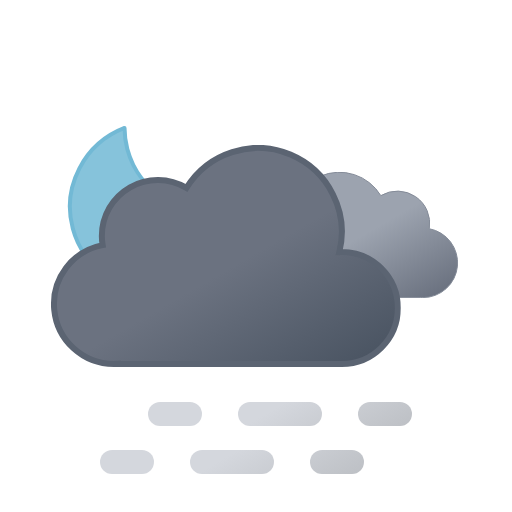
t = 0.00 s
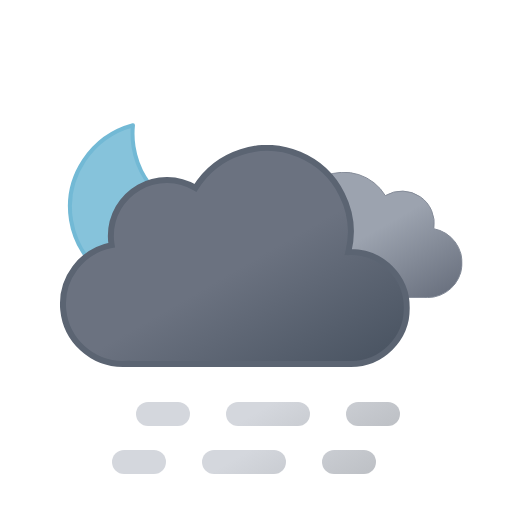
t = 0.75 s
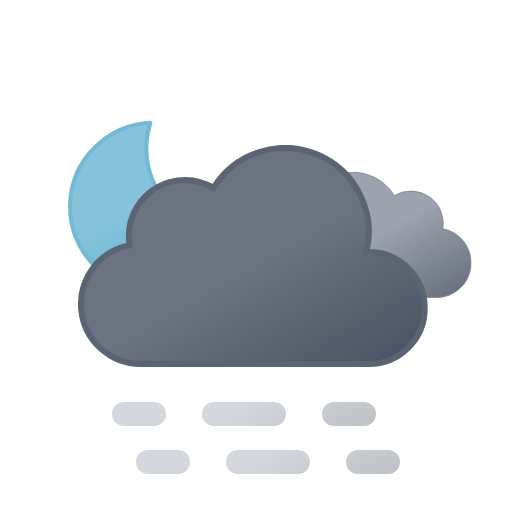
t = 2.25 s
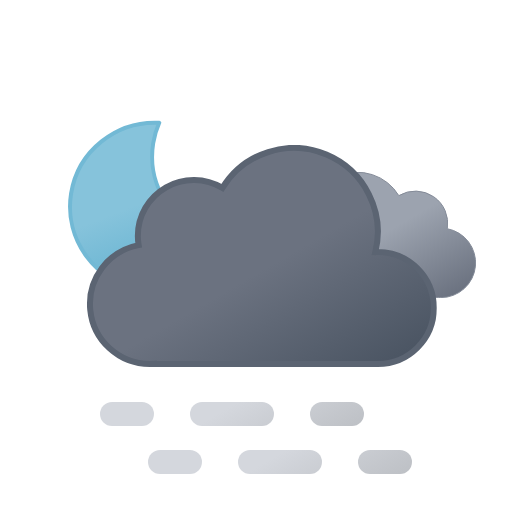
t = 3.00 s
t = 3.75 s: frame unchanged from t = 2.25 s, image omitted
t = 5.25 s: frame unchanged from t = 0.75 s, image omitted

The animated SVG that drew these frames (rendered in a browser with its animation timeline set to each time). Animation: 5 SMIL elements (animateTransform=5); one cycle of 6.00 s, repeats indefinitely.

<svg xmlns="http://www.w3.org/2000/svg" xmlns:xlink="http://www.w3.org/1999/xlink" viewBox="0 0 512 512">
    <defs>
        <linearGradient id="a" x1="52.74" y1="9.62" x2="133.36" y2="149.27" gradientUnits="userSpaceOnUse">
            <stop offset="0" stop-color="#9ca3af"/>
            <stop offset="0.45" stop-color="#9ca3af"/>
            <stop offset="1" stop-color="#6b7280"/>
        </linearGradient>
        <linearGradient id="b" x1="99.45" y1="30.68" x2="232.64" y2="261.37" gradientUnits="userSpaceOnUse">
            <stop offset="0" stop-color="#6b7280"/>
            <stop offset="0.45" stop-color="#6b7280"/>
            <stop offset="1" stop-color="#4b5563"/>
        </linearGradient>
        <linearGradient id="c" x1="17.25" y1="43.11" x2="89.25" y2="167.82" gradientUnits="userSpaceOnUse">
            <stop offset="0" stop-color="#d4d7dd"/>
            <stop offset="0.45" stop-color="#d4d7dd"/>
            <stop offset="1" stop-color="#bec1c6"/>
        </linearGradient>
        <linearGradient id="d" x1="107.25" y1="-8.85" x2="179.25" y2="115.86" xlink:href="#c"/>
        <linearGradient id="e" x1="174.75" y1="-47.82" x2="246.75" y2="76.89" xlink:href="#c"/>
        <linearGradient id="f" y1="-4.89" x2="89.25" y2="119.82" xlink:href="#c"/>
        <linearGradient id="g" x1="107.25" y1="-56.85" x2="179.25" y2="67.86" xlink:href="#c"/>
        <linearGradient id="h" x1="174.75" y1="-95.82" x2="246.75" y2="28.89" xlink:href="#c"/>
        <linearGradient id="i" x1="34.67" y1="18.56" x2="119.21" y2="164.99" gradientUnits="userSpaceOnUse">
            <stop offset="0" stop-color="#86c3db"/>
            <stop offset="0.45" stop-color="#86c3db"/>
            <stop offset="1" stop-color="#5eafcf"/>
        </linearGradient>
        <symbol id="k" viewBox="0 0 172 172" overflow="visible">
            <!-- moon -->
            <path d="M160.62,107.4c-47.17,0-85.41-37.73-85.41-84.26A83.31,83.31,0,0,1,78,2C35.27,6.61,2,42.33,2,85.73,2,132.27,40.24,170,87.41,170A85.16,85.16,0,0,0,170,106.87,88,88,0,0,1,160.62,107.4Z" stroke="#72b9d5" stroke-linecap="round" stroke-linejoin="round" stroke-width="4" fill="url(#i)">
                <animateTransform
                    attributeName="transform"
                    additive="sum"
                    type="rotate"
                    values="-15 86 86; 9 86 86; -15 86 86"
                    dur="6s"
                    repeatCount="indefinite"/>
            </path>
        </symbol>
        <symbol id="m" viewBox="0 0 200.26 126.12">
            <path d="M.5,93.18a32.44,32.44,0,0,0,32.44,32.44H162.69v-.12c.77,0,1.53.12,2.31.12a34.75,34.75,0,0,0,6.49-68.89A32.38,32.38,0,0,0,123,23.62,48.58,48.58,0,0,0,34.4,60.81c-.49,0-1-.07-1.46-.07A32.44,32.44,0,0,0,.5,93.18Z" stroke="#848b98" stroke-miterlimit="10" fill="url(#a)"/>
        </symbol>
        <symbol id="n" viewBox="0 0 350 222">
            <path d="M291,107c-.85,0-1.68.09-2.53.13A83.9,83.9,0,0,0,135.6,42.92,55.91,55.91,0,0,0,51,91a56.56,56.56,0,0,0,.8,9.08A60,60,0,0,0,63,219c1.35,0,2.67-.11,4-.2v.2H291a56,56,0,0,0,0-112Z" stroke="#5b6472" stroke-miterlimit="10" stroke-width="6" fill="url(#b)"/>
        </symbol>
        <symbol id="l" viewBox="0 0 398 222" overflow="visible">
            <!-- dark-cloud -->
            <use width="200.26" height="126.12" transform="translate(198 27)" xlink:href="#m">
                <animateTransform
                    attributeName="transform"
                    additive="sum"
                    type="translate"
                    values="-9 0; 9 0; -9 0"
                    dur="6s"
                    repeatCount="indefinite"/>
            </use>

            <!-- black-cloud -->
            <use width="350" height="222" xlink:href="#n">
                <animateTransform
                    attributeName="transform"
                    additive="sum"
                    type="translate"
                    values="-18 0; 18 0; -18 0"
                    dur="6s"
                    repeatCount="indefinite"/>
            </use>
        </symbol>
        <symbol id="j" viewBox="0 0 398.84 246" overflow="visible">
            <use width="172" height="172" xlink:href="#k"/>
            <use width="398" height="222" transform="translate(0.84 24)" xlink:href="#l"/>
        </symbol>
        <symbol id="o" viewBox="0 0 264 72" overflow="visible">
            <g>
                <line x1="12" y1="60" x2="42" y2="60" fill="none" stroke-linecap="round" stroke-miterlimit="10" stroke-width="24" stroke="url(#c)"/>
                <line x1="102" y1="60" x2="192" y2="60" fill="none" stroke-linecap="round" stroke-miterlimit="10" stroke-width="24" stroke-dasharray="60 60" stroke="url(#d)"/>
                <line x1="222" y1="60" x2="252" y2="60" fill="none" stroke-linecap="round" stroke-miterlimit="10" stroke-width="24" stroke="url(#e)"/>

                <animateTransform
                    attributeName="transform"
                    additive="sum"
                    type="translate"
                    values="-24 0; 24 0; -24 0"
                    dur="6s"
                    repeatCount="indefinite"/>
            </g>
            <g>
                <line x1="12" y1="12" x2="42" y2="12" fill="none" stroke-linecap="round" stroke-miterlimit="10" stroke-width="24" stroke="url(#f)"/>
                <line x1="102" y1="12" x2="192" y2="12" fill="none" stroke-linecap="round" stroke-miterlimit="10" stroke-width="24" stroke-dasharray="60 60" stroke="url(#g)"/>
                <line x1="222" y1="12" x2="252" y2="12" fill="none" stroke-linecap="round" stroke-miterlimit="10" stroke-width="24" stroke="url(#h)"/>

                <animateTransform
                    attributeName="transform"
                    additive="sum"
                    type="translate"
                    values="24 0; -24 0; 24 0"
                    dur="6s"
                    repeatCount="indefinite"/>
            </g>
        </symbol>
    </defs>
    <use width="398.84" height="246" transform="translate(68 121)" xlink:href="#j"/>
    <use width="264" height="72" transform="translate(124 402)" xlink:href="#o"/>
</svg>
